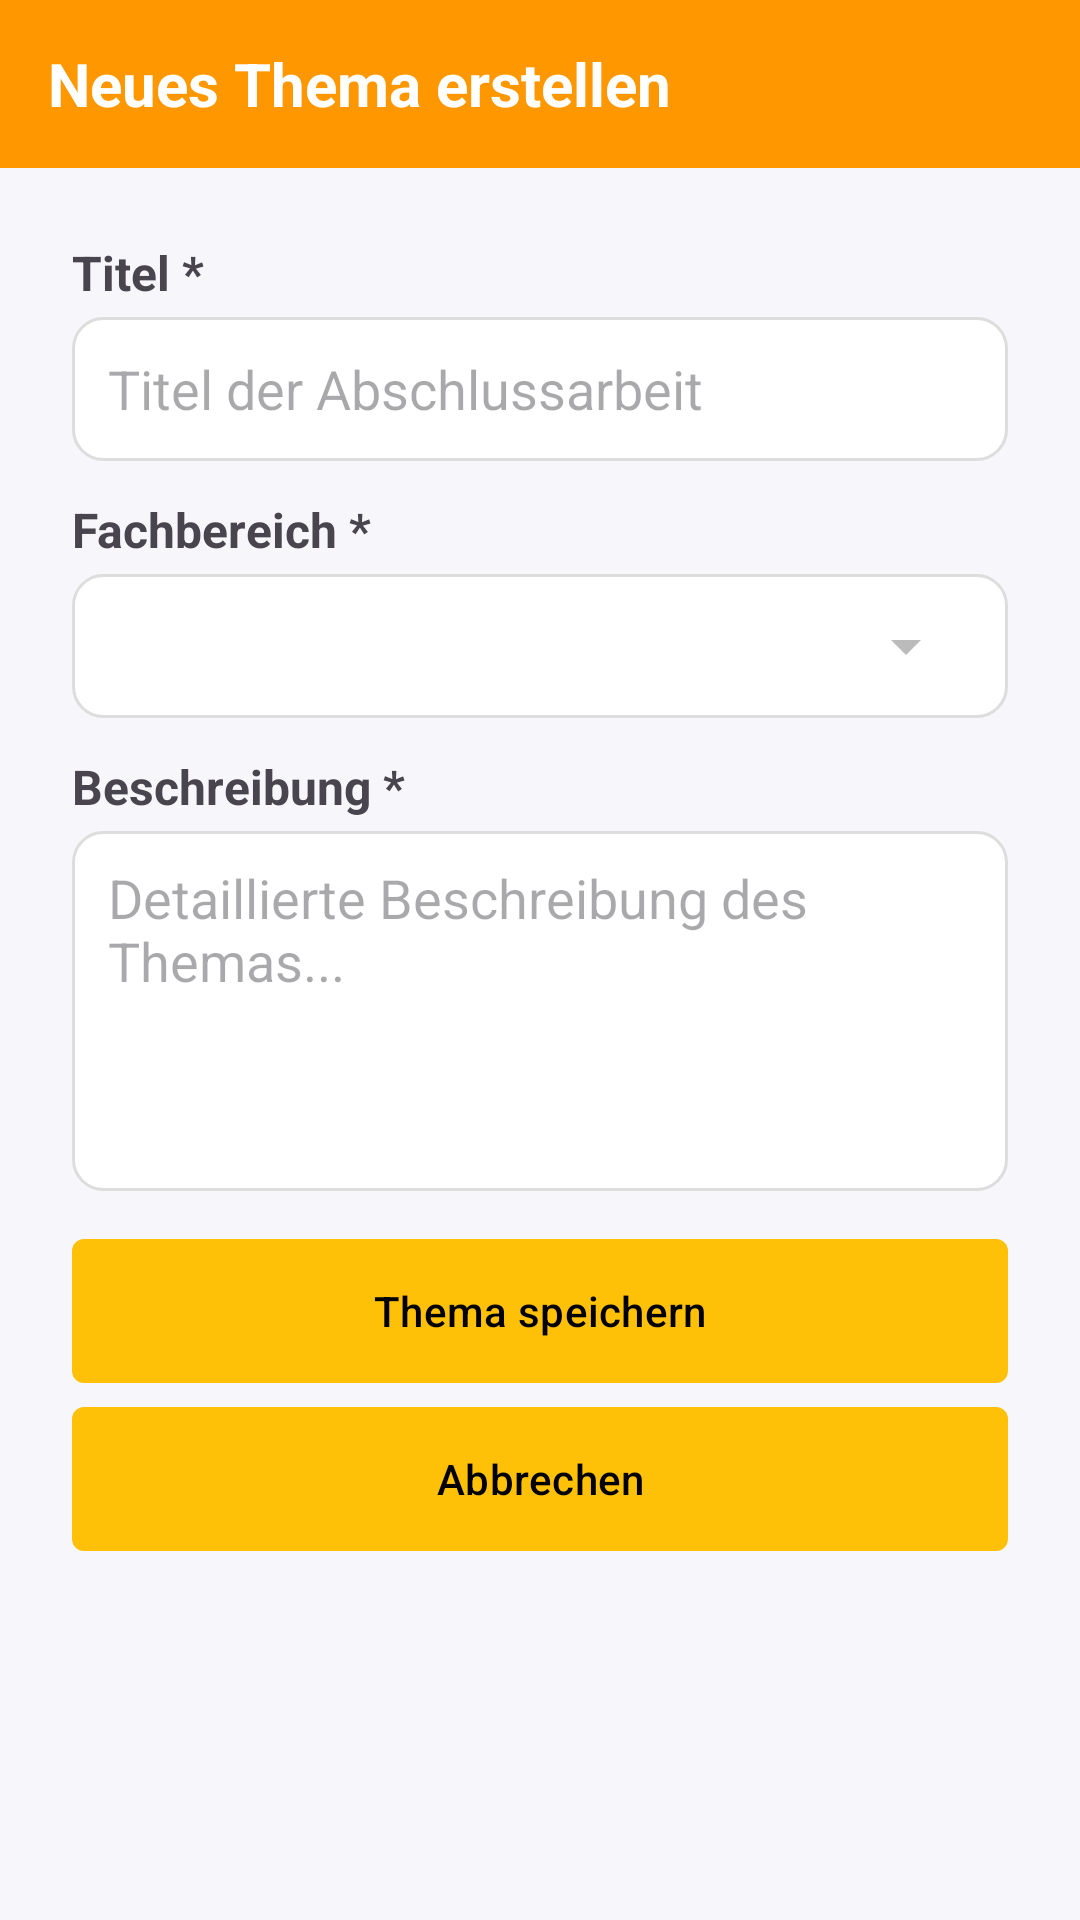

Android layout source for this screen:
<!-- AndroidManifest.xml: application theme Theme.BetreuerApp -->
<!-- res/layout/fragment_add_topic.xml -->
<?xml version="1.0" encoding="utf-8"?>
<LinearLayout xmlns:android="http://schemas.android.com/apk/res/android"
    android:layout_width="match_parent"
    android:layout_height="match_parent"
    android:orientation="vertical"
    android:background="#F7F7FB">

    
    <LinearLayout
        android:layout_width="match_parent"
        android:layout_height="56dp"
        android:background="#FF9800"
        android:gravity="center_vertical"
        android:paddingLeft="16dp"
        android:paddingRight="16dp">

        <TextView
            android:id="@+id/tv_header_title"
            android:layout_width="wrap_content"
            android:layout_height="wrap_content"
            android:text="Neues Thema erstellen"
            android:textStyle="bold"
            android:textSize="20sp"
            android:textColor="@android:color/white" />
    </LinearLayout>

    
    <ScrollView
        android:layout_width="match_parent"
        android:layout_height="0dp"
        android:layout_weight="1"
        android:padding="24dp">

        <LinearLayout
            android:orientation="vertical"
            android:layout_width="match_parent"
            android:layout_height="wrap_content">

            
            <TextView
                android:layout_width="match_parent"
                android:layout_height="wrap_content"
                android:text="Titel *"
                android:textSize="16sp"
                android:textStyle="bold"
                android:layout_marginBottom="4dp" />

            
            <EditText
                android:id="@+id/title_input"
                android:layout_width="match_parent"
                android:layout_height="wrap_content"
                android:minHeight="48dp"
                android:paddingLeft="12dp"
                android:paddingRight="12dp"
                android:paddingTop="10dp"
                android:paddingBottom="10dp"
                android:hint="Titel der Abschlussarbeit"
                android:inputType="textCapSentences"
                android:background="@drawable/bg_input_outline" />

            
            <TextView
                android:layout_width="match_parent"
                android:layout_height="wrap_content"
                android:layout_marginTop="12dp"
                android:layout_marginBottom="4dp"
                android:text="Fachbereich *"
                android:textSize="16sp"
                android:textStyle="bold" />

            
            <Spinner
                android:id="@+id/area_spinner"
                android:layout_width="match_parent"
                android:layout_height="wrap_content"
                android:minHeight="48dp"
                android:paddingLeft="12dp"
                android:paddingRight="40dp"
                android:background="@drawable/bg_spinner_outline" />

            
            <TextView
                android:layout_width="match_parent"
                android:layout_height="wrap_content"
                android:layout_marginTop="12dp"
                android:layout_marginBottom="4dp"
                android:text="Beschreibung *"
                android:textSize="16sp"
                android:textStyle="bold" />

            
            <EditText
                android:id="@+id/description_input"
                android:layout_width="match_parent"
                android:layout_height="120dp"
                android:minHeight="120dp"
                android:paddingLeft="12dp"
                android:paddingRight="12dp"
                android:paddingTop="10dp"
                android:paddingBottom="10dp"
                android:hint="Detaillierte Beschreibung des Themas..."
                android:gravity="top"
                android:inputType="textMultiLine"
                android:background="@drawable/bg_input_outline" />

            
            <Button
                android:id="@+id/save_button"
                android:layout_width="match_parent"
                android:layout_height="48dp"
                android:minHeight="48dp"
                android:layout_marginTop="16dp"
                android:text="Thema speichern"
                android:textAllCaps="false"
                android:textColor="@android:color/black"
                android:background="@drawable/bg_button_primary"
                android:backgroundTint="@null" />

            
            <Button
                android:id="@+id/cancel_button"
                android:layout_width="match_parent"
                android:layout_height="48dp"
                android:minHeight="48dp"
                android:layout_marginTop="8dp"
                android:text="Abbrechen"
                android:textAllCaps="false"
                android:textColor="@android:color/black"
                android:background="@drawable/bg_button_primary"
                android:backgroundTint="@null" />

        </LinearLayout>
    </ScrollView>

</LinearLayout>
<!-- resources referenced by this layout -->
<resources>
  <!-- drawable bg_button_primary (drawable) -->
  <?xml version="1.0" encoding="utf-8"?>
  <shape xmlns:android="http://schemas.android.com/apk/res/android">
      <solid android:color="#FFC107" /> 
      <corners android:radius="4dp" />  
      <padding
          android:left="12dp"
          android:top="8dp"
          android:right="12dp"
          android:bottom="8dp" />
  </shape>
  <!-- drawable bg_input_outline (drawable) -->
  <?xml version="1.0" encoding="utf-8"?>
  <shape xmlns:android="http://schemas.android.com/apk/res/android">
      <solid android:color="#FFFFFFFF"/>
      <corners android:radius="10dp"/>
      <stroke
          android:width="1dp"
          android:color="#DDDDDD"/>
      <padding
          android:left="10dp"
          android:top="8dp"
          android:right="10dp"
          android:bottom="8dp"/>
  </shape>
  <!-- drawable bg_spinner_outline (drawable) -->
  <?xml version="1.0" encoding="utf-8"?>
  <layer-list xmlns:android="http://schemas.android.com/apk/res/android">
  
      
      <item
          android:drawable="@drawable/bg_input_outline" />
  
      
      <item
          android:drawable="@drawable/ic_spinner_arrow"
          android:gravity="right|center_vertical"
          android:right="12dp" />
  </layer-list>
  <style name="Theme.BetreuerApp" parent="Base.Theme.BetreuerApp" />
  <!-- drawable ic_spinner_arrow (drawable) -->
  <?xml version="1.0" encoding="utf-8"?>
  <vector xmlns:android="http://schemas.android.com/apk/res/android"
      android:width="24dp"
      android:height="24dp"
      android:viewportWidth="24"
      android:viewportHeight="24">
      <path
          android:fillColor="#BBBBBB"
          android:pathData="M7,10l5,5 5,-5" />
  </vector>
  <style name="Base.Theme.BetreuerApp" parent="Theme.Material3.DayNight.NoActionBar">
          
          
          <item name="buttonStyle">@style/AppButtonStyle</item>
          <item name="materialButtonStyle">@style/AppButtonStyle</item>
      </style>
  <style name="AppButtonStyle" parent="@style/Widget.Material3.Button">
          
          <item name="android:backgroundTint">#FFC107</item>
          <item name="backgroundTint">#FFC107</item>
  
          
          <item name="android:textColor">@android:color/black</item>
          <item name="android:textAllCaps">false</item>
  
          
          <item name="shapeAppearance">@style/ShapeAppearance.Material3.Corner.None</item>
      </style>
</resources>
